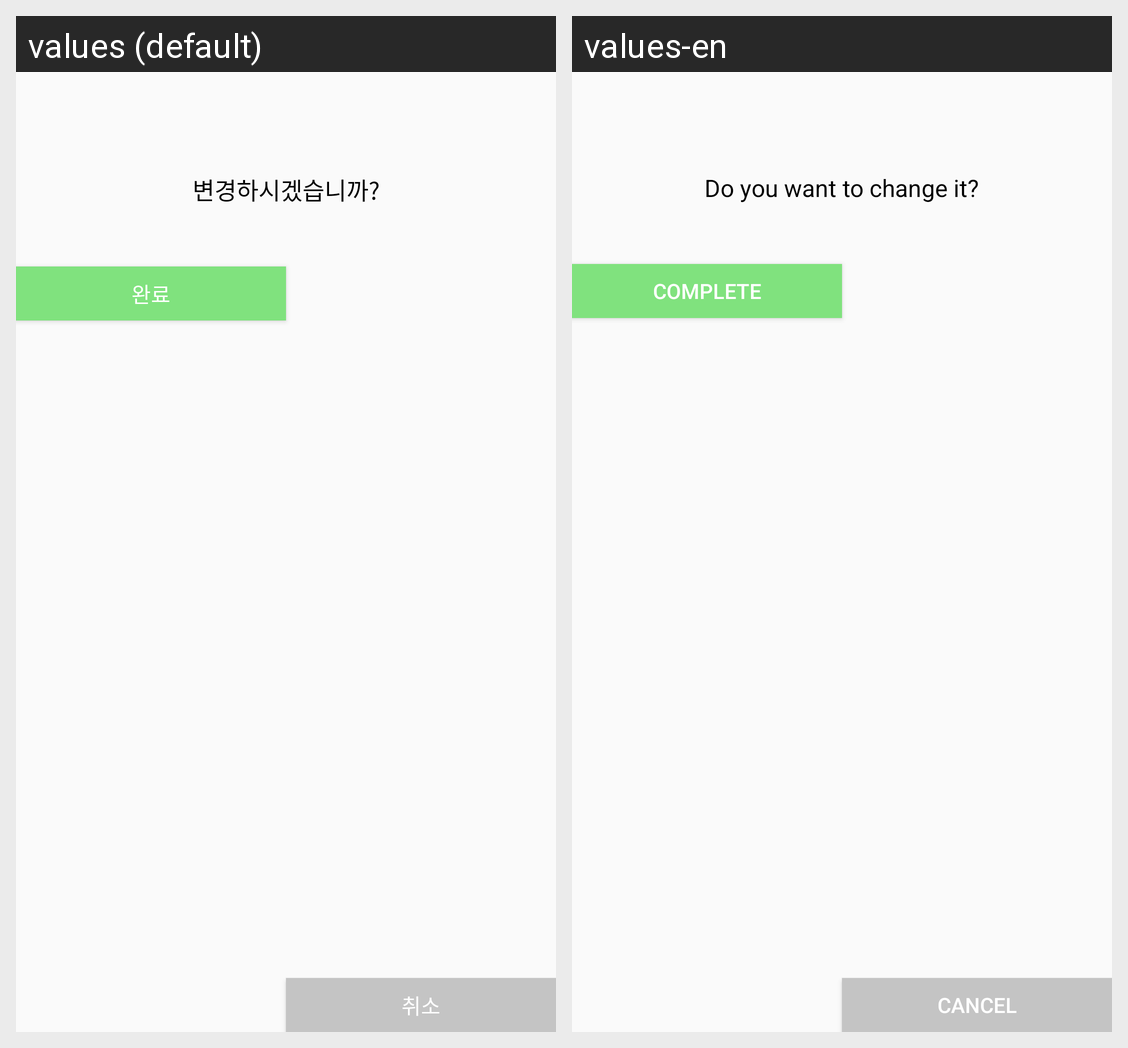

The Android screen above is rendered under two locales of the same app. Produce the string resources it draws, with the default and per-locale values.
Android screen res/layout/dialog_change_language.xml rendered under 2 locales, left to right: values (default), values-en. Device: Nexus 5 (rendered at 1080×1920; each locale shown at half size, 540×960, under a caption strip naming it); theme AppTheme.
Strings drawn on this screen, with the default value and each locale's value (text and hints the layout hard-codes, and strings that could not be matched under every locale, appear in the picture but are not listed):

change_language_to
  values: 변경하시겠습니까?
  values-en: Do you want to change it?

complete
  values: 완료
  values-en: complete

cancel
  values: 취소
  values-en: cancel
